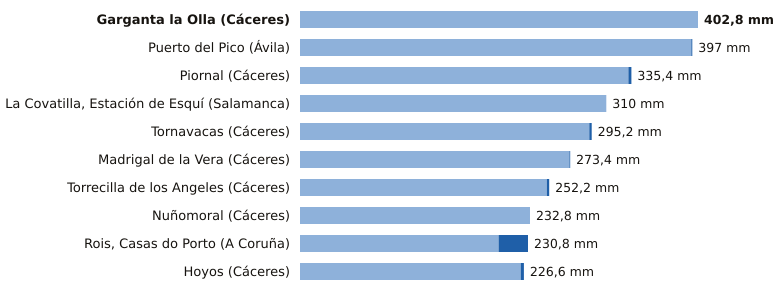

The table this chart was drawn from, first rows:
estacion, provincia, indicativo, mm_6_dias_anteriores, mm_hoy, mm_7_dias, horas_de_hoy
Garganta la Olla, Cáceres, 3436D, 402.8, 0.0, 402.8, 12
Puerto del Pico, Ávila, 3319D, 396.0, 1.0, 397.0, 14
Piornal, Cáceres, 3516X, 332.4, 3.0, 335.4, 15
La Covatilla, Estación de Esquí, Salamanca, 2491C, 310.0, 0.0, 310.0, 15
Tornavacas, Cáceres, 3514B, 292.8, 2.4, 295.2, 15
Madrigal de la Vera, Cáceres, 3423I, 272.6, 0.8, 273.4, 15
Torrecilla de los Angeles, Cáceres, 3531X, 249.8, 2.4, 252.2, 15
Nuñomoral, Cáceres, 3494U, 232.8, 0.0, 232.8, 15
Rois, Casas do Porto, A Coruña, 1476R, 201.0, 29.8, 230.8, 14
Hoyos, Cáceres, 3536X, 223.4, 3.2, 226.6, 15
